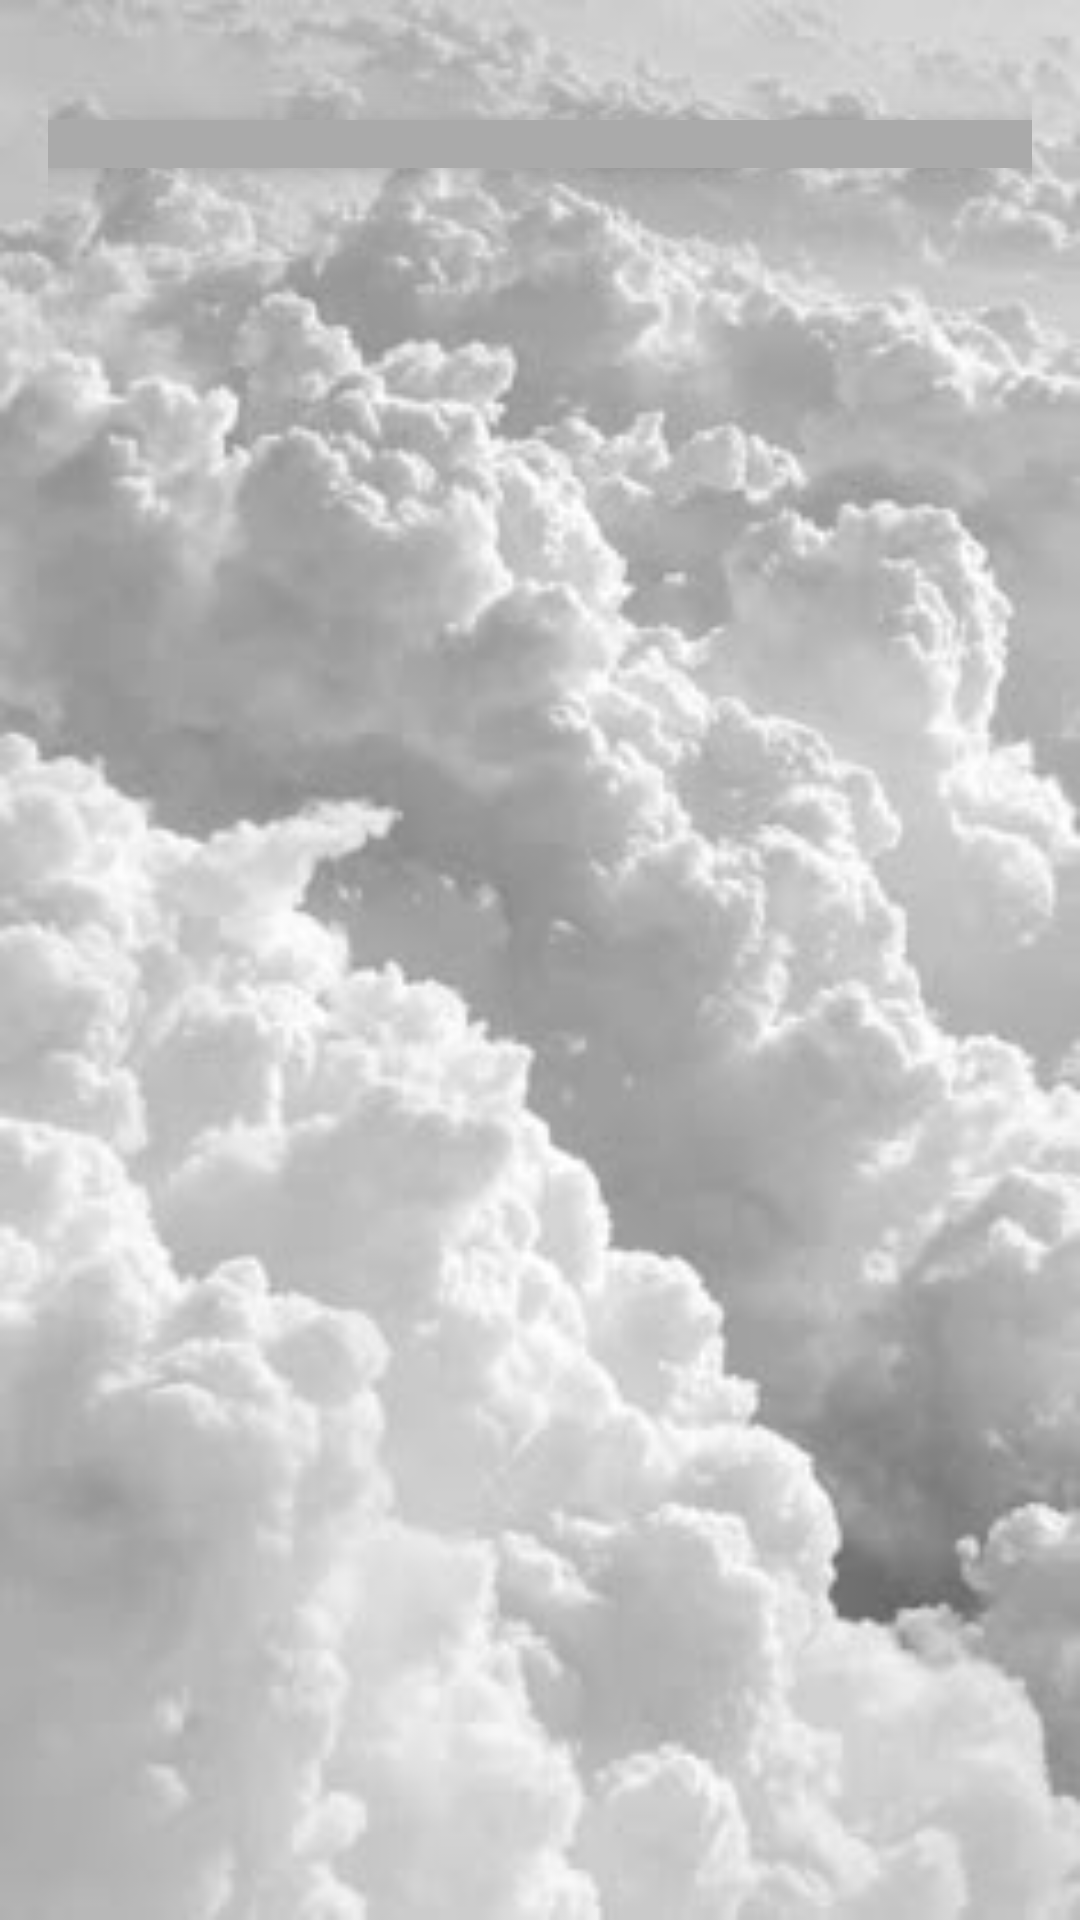

Reconstruct the res/layout file that produces this screen, plus the resources it refers to.
<!-- AndroidManifest.xml: application theme AppTheme -->
<!-- res/layout/activity_books.xml -->
<?xml version="1.0" encoding="utf-8"?>
<RelativeLayout xmlns:android="http://schemas.android.com/apk/res/android"
    xmlns:app="http://schemas.android.com/apk/res-auto"
    xmlns:tools="http://schemas.android.com/tools"
    android:layout_width="match_parent"
    android:layout_height="match_parent"
    android:padding="16dp"
    android:background="@drawable/appbackground"
    tools:context=".Books">

    
    <ImageView
        android:id="@+id/bannerImage"
        android:layout_width="wrap_content"
        android:layout_height="wrap_content"
        android:src="@drawable/applogo_"
    android:scaleType="centerCrop"
    android:layout_alignParentTop="true"
    android:layout_centerHorizontal="true"
    android:layout_marginBottom="16dp"
    android:contentDescription="Banner Image"/>

    
    <androidx.recyclerview.widget.RecyclerView
        android:id="@+id/rvBooks"
        android:layout_width="match_parent"
        android:layout_height="wrap_content"
        android:layout_below="@id/bannerImage"
        android:layout_marginTop="8dp"
        android:paddingBottom="16dp"
        android:clipToPadding="false"
        android:scrollbars="vertical"
        android:background="@android:color/darker_gray"
        android:elevation="8dp"
        android:layout_centerHorizontal="true"
        android:overScrollMode="never"/>

</RelativeLayout>
<!-- resources referenced by this layout -->
<resources>
  <!-- drawable appbackground: jpg bitmap (drawable, 14164 bytes) -->
  <style name="AppTheme" parent="Theme.AppCompat.Light.NoActionBar">
          <item name="colorPrimary">@color/colorPrimary</item>
          <item name="colorPrimaryDark">@color/colorPrimaryDark</item>
          <item name="colorAccent">@color/colorAccent</item>
      </style>
  <color name="colorPrimary">#e91e63</color>
  <color name="colorPrimaryDark">#FF6200EE</color>
  <color name="colorAccent">#03DAC5</color>
</resources>
